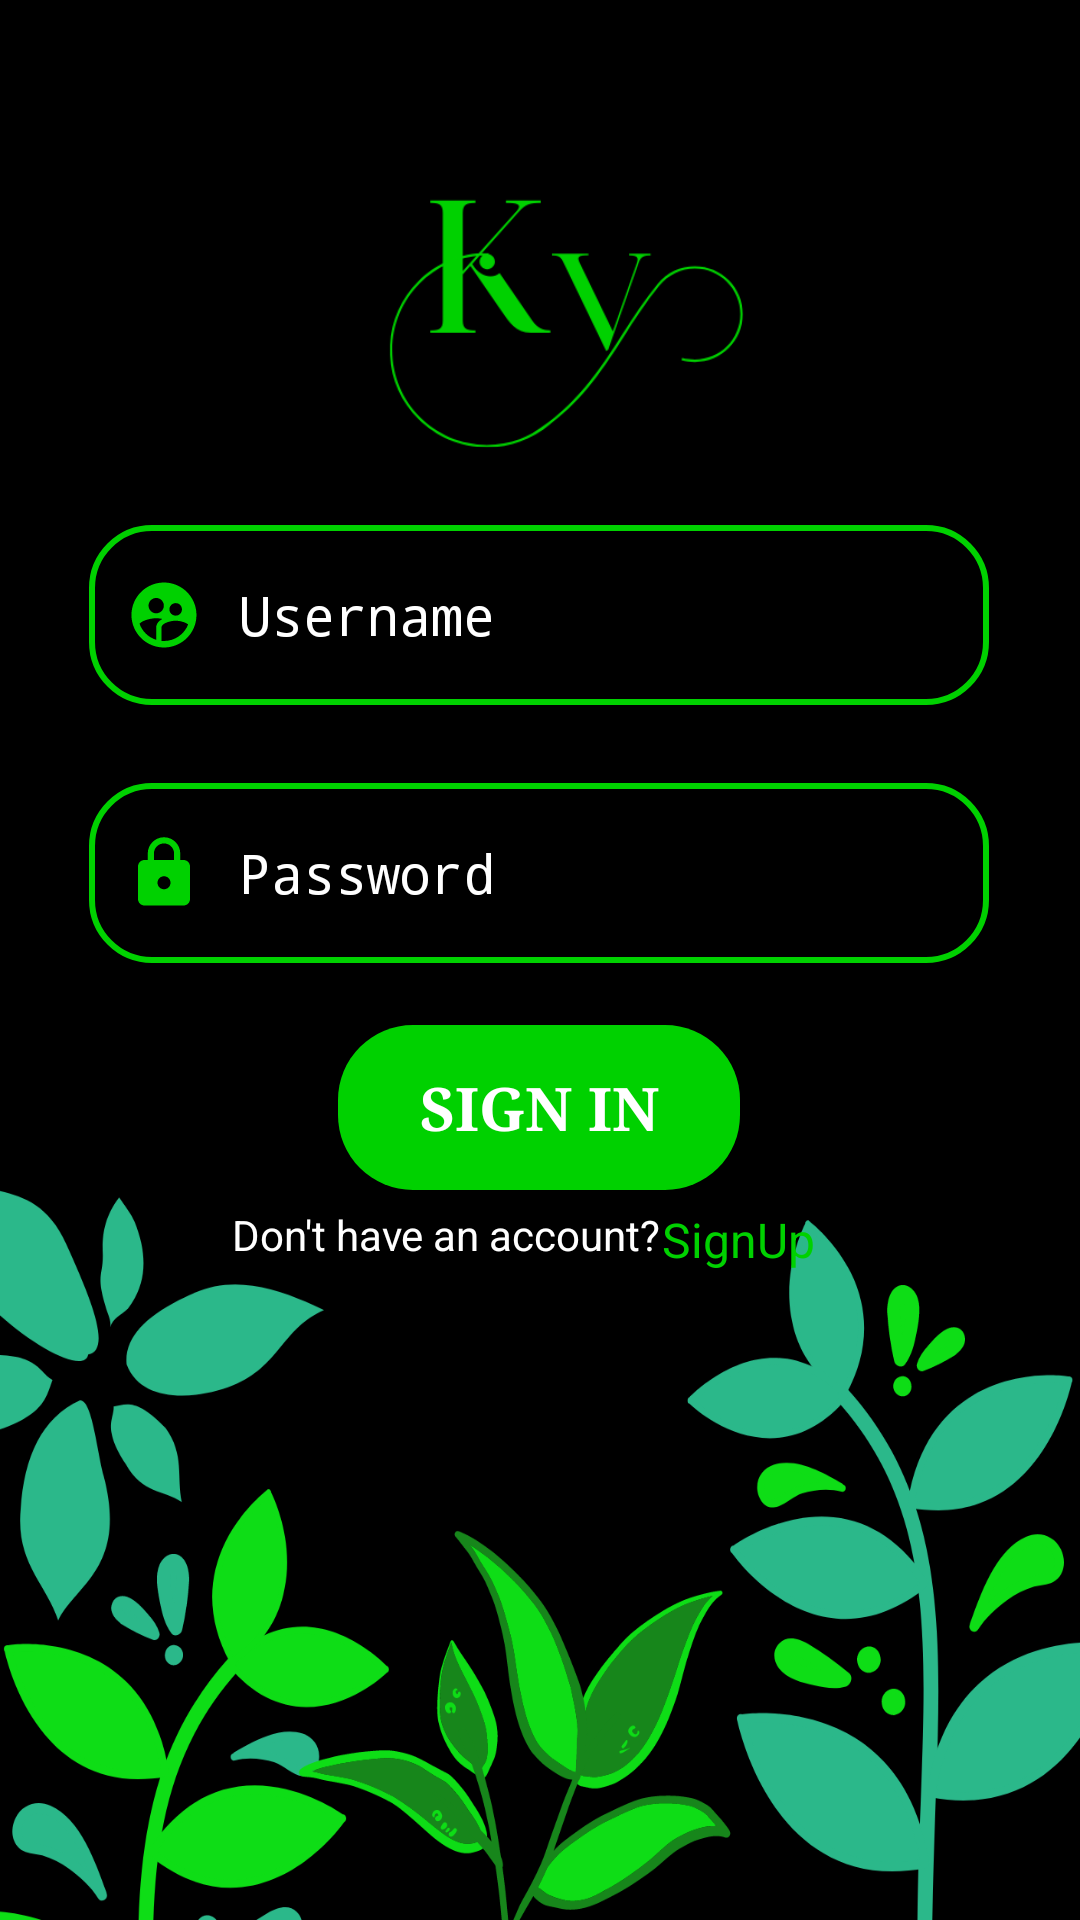

Android layout source for this screen:
<!-- AndroidManifest.xml: application theme Theme.KRISHIVRUDDHI -->
<!-- res/layout/activity_login.xml -->
<?xml version="1.0" encoding="utf-8"?>
<androidx.constraintlayout.widget.ConstraintLayout xmlns:android="http://schemas.android.com/apk/res/android"
    xmlns:app="http://schemas.android.com/apk/res-auto"
    xmlns:tools="http://schemas.android.com/tools"
    android:layout_width="match_parent"
    android:layout_height="match_parent"
    android:background="@drawable/basic"
    tools:context=".login">
    <EditText
        android:id="@+id/password"
        android:layout_width="300dp"
        android:layout_height="60dp"
        android:background="@drawable/custom_input"
        android:drawableStart="@drawable/password"
        android:drawablePadding="12dp"
        android:ems="10"
        android:fontFamily="monospace"
        android:hint="Password"
        android:inputType="textPassword"
        android:paddingStart="12dp"
        android:paddingEnd="12dp"
        android:textColor="@color/white"
        android:textColorHint="@color/white"
        app:layout_constraintBottom_toBottomOf="parent"
        app:layout_constraintEnd_toEndOf="parent"
        app:layout_constraintHorizontal_bias="0.495"
        app:layout_constraintStart_toStartOf="parent"
        app:layout_constraintTop_toTopOf="parent"
        app:layout_constraintVertical_bias="0.45" />

    <Button
        android:id="@+id/button2"
        android:layout_width="134dp"
        android:layout_height="55dp"
        android:background="@drawable/rounded_button"
        android:fontFamily="serif"
        android:hint="Username"

        android:text="SIGN IN"
        android:textColor="@color/white"
        android:textSize="20sp"
        android:textStyle="bold"
        app:layout_constraintBottom_toBottomOf="parent"
        app:layout_constraintEnd_toEndOf="parent"
        app:layout_constraintHorizontal_bias="0.498"
        app:layout_constraintStart_toStartOf="parent"
        app:layout_constraintTop_toTopOf="parent"
        app:layout_constraintVertical_bias="0.584" />

    <EditText
        android:id="@+id/username"
        android:layout_width="300dp"
        android:layout_height="60dp"
        android:autofillHints=""
        android:background="@drawable/custom_input"
        android:drawableStart="@drawable/name"
        android:drawablePadding="12dp"
        android:ems="10"
        android:fontFamily="monospace"
        android:hint="Username"
        android:inputType="textPersonName"
        android:paddingStart="12dp"
        android:paddingEnd="12dp"
        android:textColor="@color/white"
        android:textColorHint="@color/white"
        app:layout_constraintBottom_toBottomOf="parent"
        app:layout_constraintEnd_toEndOf="parent"
        app:layout_constraintHorizontal_bias="0.495"
        app:layout_constraintStart_toStartOf="parent"
        app:layout_constraintTop_toTopOf="parent"
        app:layout_constraintVertical_bias="0.302" />

    <ImageView
        android:id="@+id/imageView"
        android:layout_width="182dp"
        android:layout_height="149dp"
        app:layout_constraintBottom_toBottomOf="parent"
        app:layout_constraintEnd_toEndOf="parent"
        app:layout_constraintHorizontal_bias="0.497"
        app:layout_constraintStart_toStartOf="parent"
        app:layout_constraintTop_toTopOf="parent"
        app:layout_constraintVertical_bias="0.027"
        app:srcCompat="@drawable/ogooo" />


    <TextView
        android:id="@+id/signup"
        android:layout_width="56dp"
        android:layout_height="26dp"
        android:text="SignUp"
        android:textColor="@color/green"
        android:textSize="16dp"
        app:layout_constraintBottom_toBottomOf="parent"
        app:layout_constraintEnd_toEndOf="parent"
        app:layout_constraintHorizontal_bias="0.726"
        app:layout_constraintStart_toStartOf="parent"
        app:layout_constraintTop_toTopOf="parent"
        app:layout_constraintVertical_bias="0.655" />

    <TextView
        android:id="@+id/textView2"
        android:layout_width="168dp"
        android:layout_height="30dp"
        android:text="Don't have an account?"
        android:textColor="@color/white"
        app:layout_constraintBottom_toBottomOf="parent"
        app:layout_constraintEnd_toEndOf="parent"
        app:layout_constraintHorizontal_bias="0.403"
        app:layout_constraintStart_toStartOf="parent"
        app:layout_constraintTop_toTopOf="parent"
        app:layout_constraintVertical_bias="0.659" />


</androidx.constraintlayout.widget.ConstraintLayout>
<!-- resources referenced by this layout -->
<resources>
  <color name="green">#00D100</color>
  <color name="white">#FFFFFFFF</color>
  <!-- drawable basic: png bitmap (drawable-v24, 154662 bytes) -->
  <!-- drawable custom_input (drawable) -->
  <?xml version="1.0" encoding="utf-8"?>
  <selector xmlns:android="http://schemas.android.com/apk/res/android">
      <item android:state_enabled="true" android:state_focused="true">
          <shape android:shape="rectangle">
              <solid android:color="@color/black"/>
              <corners android:radius="20dp"/>
              <stroke android:color="@color/green" android:width="2dp"/>
          </shape>
      </item>
  
      <item android:state_enabled="true">
          <shape android:shape="rectangle">
              <solid android:color="@color/black"/>
              <corners android:radius="20dp"/>
              <stroke android:color="@color/green" android:width="2dp"/>
          </shape>
      </item>
  
  </selector>
  <!-- drawable name (drawable) -->
  <vector xmlns:android="http://schemas.android.com/apk/res/android"
      android:width="26dp"
      android:height="26dp"
      android:viewportWidth="24"
      android:viewportHeight="24"
      android:tint="@color/green">
      <path
          android:fillColor="@color/green"
          android:pathData="M11.99,2c-5.52,0 -10,4.48 -10,10s4.48,10 10,10 10,-4.48 10,-10 -4.48,-10 -10,-10zM15.6,8.34c1.07,0 1.93,0.86 1.93,1.93 0,1.07 -0.86,1.93 -1.93,1.93 -1.07,0 -1.93,-0.86 -1.93,-1.93 -0.01,-1.07 0.86,-1.93 1.93,-1.93zM9.6,6.76c1.3,0 2.36,1.06 2.36,2.36 0,1.3 -1.06,2.36 -2.36,2.36s-2.36,-1.06 -2.36,-2.36c0,-1.31 1.05,-2.36 2.36,-2.36zM9.6,15.89v3.75c-2.4,-0.75 -4.3,-2.6 -5.14,-4.96 1.05,-1.12 3.67,-1.69 5.14,-1.69 0.53,0 1.2,0.08 1.9,0.22 -1.64,0.87 -1.9,2.02 -1.9,2.68zM11.99,20c-0.27,0 -0.53,-0.01 -0.79,-0.04v-4.07c0,-1.42 2.94,-2.13 4.4,-2.13 1.07,0 2.92,0.39 3.84,1.15 -1.17,2.97 -4.06,5.09 -7.45,5.09z"/>
  </vector>
  <!-- drawable ogooo: png bitmap (drawable-v24, 12466 bytes) -->
  <!-- drawable password (drawable) -->
  <vector xmlns:android="http://schemas.android.com/apk/res/android"
      android:width="26dp"
      android:height="26dp"
      android:viewportWidth="24"
      android:viewportHeight="24"
      android:tint="@color/green">
      <path
          android:fillColor="@color/green"
          android:pathData="M18,8h-1L17,6c0,-2.76 -2.24,-5 -5,-5S7,3.24 7,6v2L6,8c-1.1,0 -2,0.9 -2,2v10c0,1.1 0.9,2 2,2h12c1.1,0 2,-0.9 2,-2L20,10c0,-1.1 -0.9,-2 -2,-2zM12,17c-1.1,0 -2,-0.9 -2,-2s0.9,-2 2,-2 2,0.9 2,2 -0.9,2 -2,2zM15.1,8L8.9,8L8.9,6c0,-1.71 1.39,-3.1 3.1,-3.1 1.71,0 3.1,1.39 3.1,3.1v2z"/>
  </vector>
  <!-- drawable rounded_button (drawable) -->
  <?xml version="1.0" encoding="utf-8"?>
  <selector xmlns:android="http://schemas.android.com/apk/res/android">
      <item android:state_enabled="true" android:state_focused="true">
          <shape android:shape="rectangle">
              <solid android:color="@color/white"/>
              <corners android:radius="25dp"/>
          </shape>
      </item>
      <item android:state_enabled="true">
          <shape android:shape="rectangle">
              <solid android:color="@color/green"/>
              <corners android:radius="25dp"/>
          </shape>
      </item>
  </selector>
  <style name="Theme.KRISHIVRUDDHI" parent="Theme.AppCompat.Light.DarkActionBar">
          
          <item name="colorPrimary">@color/green</item>
          <item name="colorPrimaryDark">@color/black</item>
          <item name="colorAccent">@color/teal_200</item>
          
      </style>
  <color name="black">#FF000000</color>
  <color name="teal_200">#FF03DAC5</color>
</resources>
